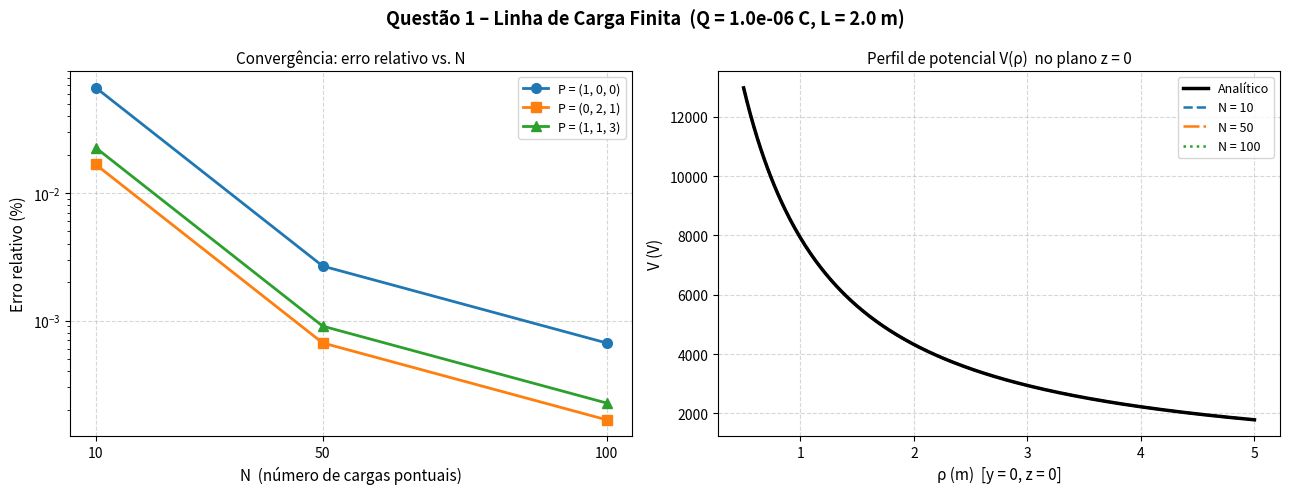

Write the Python code that produced this figure.
import numpy as np
import matplotlib.pyplot as plt

k = 8.9875517923e9


def potencial_linha_analitico(Q, L, x, y, z):
    rho = np.sqrt(x**2 + y**2)
    if rho == 0:
        return None
    za = z + L / 2
    zb = z - L / 2
    return (k * Q / L) * np.log(
        (za + np.sqrt(za**2 + rho**2)) /
        (zb + np.sqrt(zb**2 + rho**2))
    )


def potencial_linha_computacional(Q, L, N, x, y, z):
    z_coords = np.linspace(-L/2, L/2, N, endpoint=False) + L / (2 * N)
    dq = Q / N
    P = np.array([x, y, z])
    ri = np.column_stack([np.zeros(N), np.zeros(N), z_coords])
    dists = np.linalg.norm(P - ri, axis=1)
    return np.sum(k * dq / dists)


def main():
    Q = 1e-6
    L = 2.0
    pontos = [(1, 0, 0), (0, 2, 1), (1, 1, 3)]
    N_vals = [10, 50, 100]
    cores = ['tab:blue', 'tab:orange', 'tab:green']
    marcadores = ['o', 's', '^']
    estilos_linha = ['--', '-.', ':']

    print("=" * 65)
    print(f"Linha de carga: Q = {Q:.2e} C, L = {L} m (eixo z, centrada na origem)")
    print("=" * 65)

    erros = []
    for (x, y, z) in pontos:
        V_an = potencial_linha_analitico(Q, L, x, y, z)
        erros_ponto = []
        print(f"\nPonto P = ({x}, {y}, {z})")
        print(f"  Analítico      : V = {V_an:.6e} V")
        for N in N_vals:
            V_comp = potencial_linha_computacional(Q, L, N, x, y, z)
            erro = abs(V_comp - V_an) / abs(V_an) * 100
            erros_ponto.append(erro)
            print(f"  N = {N:3d}         : V = {V_comp:.6e} V  |  erro = {erro:.4f}%")
        erros.append(erros_ponto)

    # Visualização L
    fig, (ax1, ax2) = plt.subplots(1, 2, figsize=(13, 5))
    fig.suptitle(
        f"Questão 1 – Linha de Carga Finita  (Q = {Q:.1e} C, L = {L} m)",
        fontsize=13, fontweight='bold'
    )

    # Gráfico 1: convergência
    for i, (x, y, z) in enumerate(pontos):
        ax1.plot(N_vals, erros[i],
                 marker=marcadores[i], color=cores[i],
                 linewidth=2, markersize=7,
                 label=f"P = ({x}, {y}, {z})")
    ax1.set_xlabel("N  (número de cargas pontuais)", fontsize=11)
    ax1.set_ylabel("Erro relativo (%)", fontsize=11)
    ax1.set_title("Convergência: erro relativo vs. N", fontsize=11)
    ax1.set_xticks(N_vals)
    ax1.set_yscale('log')
    ax1.legend(fontsize=9)
    ax1.grid(True, linestyle='--', alpha=0.5)

    # Gráfico 2: perfil radial V(ρ) no plano z = 0
    rho_vals = np.linspace(0.5, 5.0, 300)
    V_an_rho = np.array([potencial_linha_analitico(Q, L, rho, 0, 0)
                         for rho in rho_vals])
    ax2.plot(rho_vals, V_an_rho, 'k-', linewidth=2.5,
             label='Analítico', zorder=5)
    for N, ls, cor in zip(N_vals, estilos_linha, cores):
        V_comp_rho = np.array([potencial_linha_computacional(Q, L, N, rho, 0, 0)
                               for rho in rho_vals])
        ax2.plot(rho_vals, V_comp_rho, ls, color=cor, linewidth=1.8,
                 label=f'N = {N}')
    ax2.set_xlabel("ρ (m)  [y = 0, z = 0]", fontsize=11)
    ax2.set_ylabel("V (V)", fontsize=11)
    ax2.set_title("Perfil de potencial V(ρ)  no plano z = 0", fontsize=11)
    ax2.legend(fontsize=9)
    ax2.grid(True, linestyle='--', alpha=0.5)

    plt.tight_layout()
    plt.savefig("questao1_linha.png", dpi=150, bbox_inches='tight')
    print("\nGráfico salvo em questao1_linha.png")
    plt.show()


if __name__ == "__main__":
    main()
